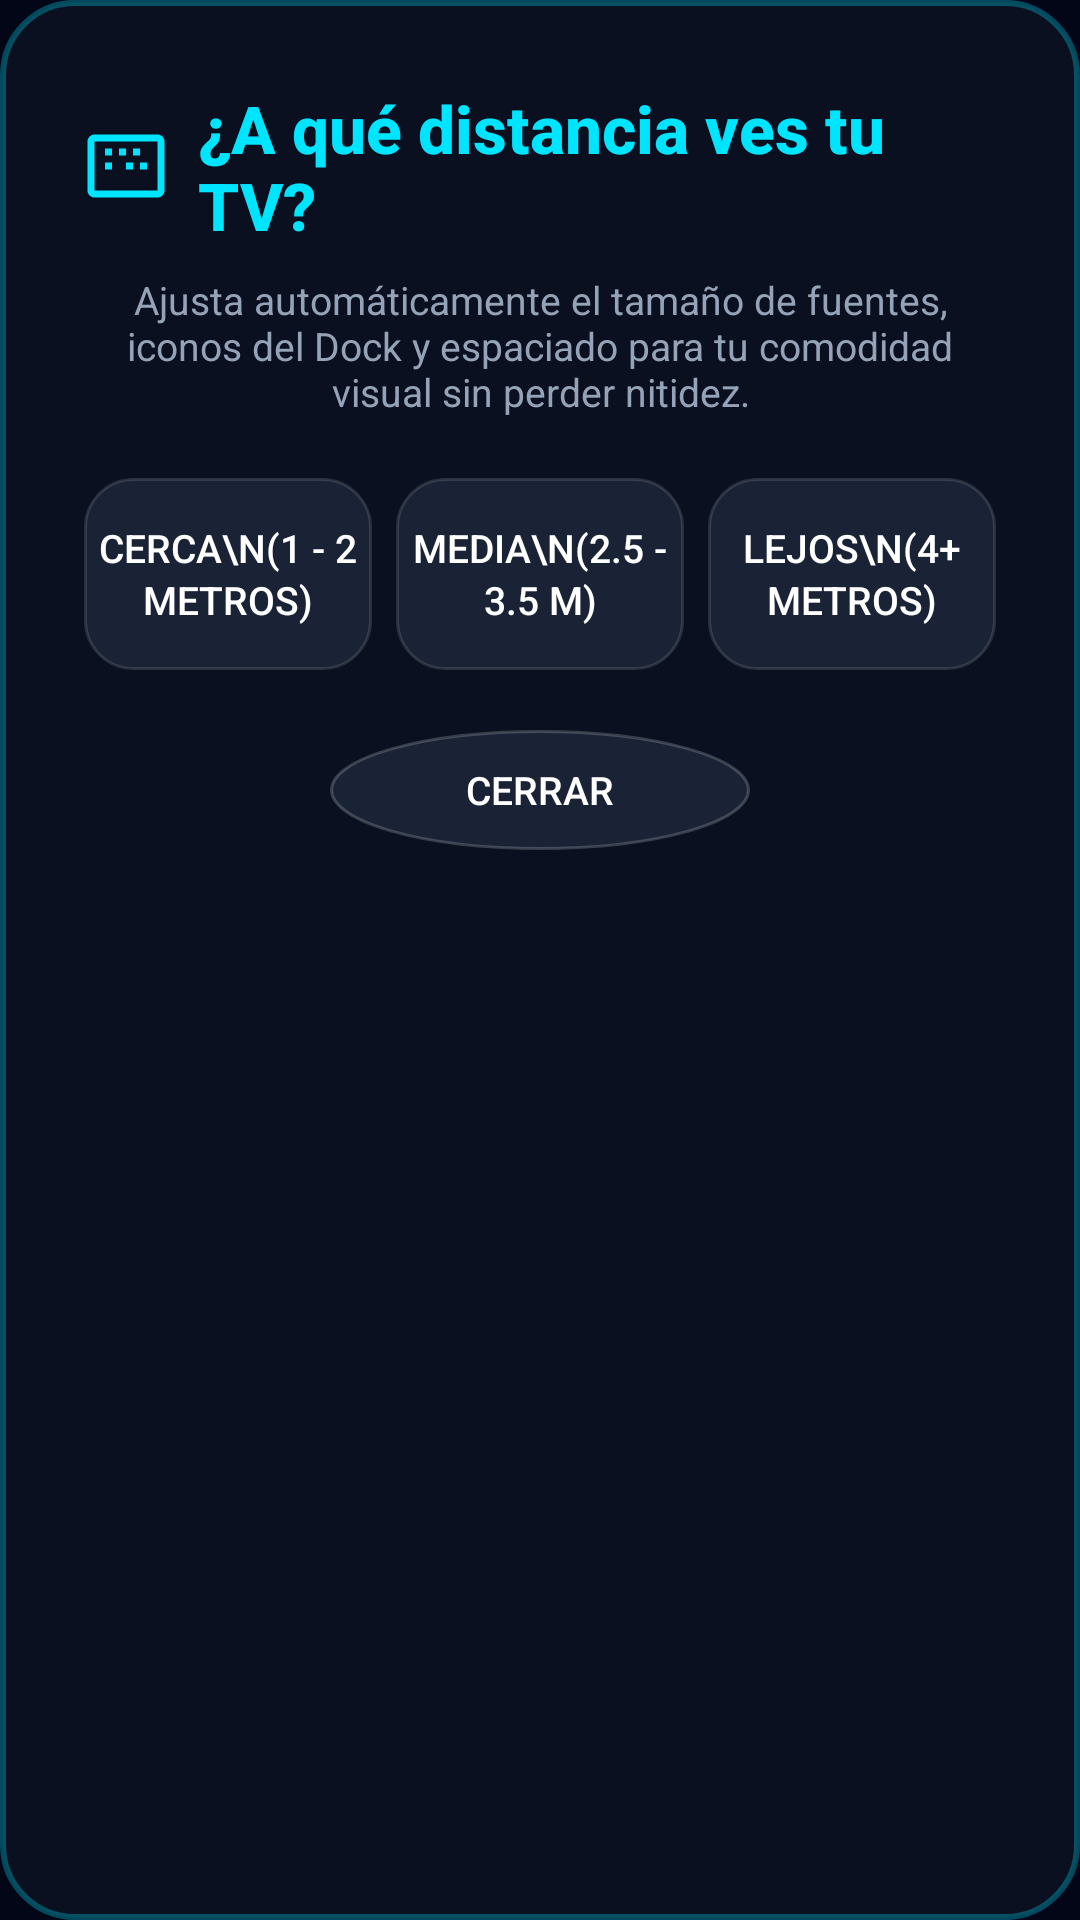

Layout XML and referenced resources for this Android screen:
<!-- AndroidManifest.xml: application theme Theme.TonalixTV -->
<!-- res/layout/dialog_viewing_distance.xml -->
<?xml version="1.0" encoding="utf-8"?>
<LinearLayout xmlns:android="http://schemas.android.com/apk/res/android"
    xmlns:app="http://schemas.android.com/apk/res-auto"
    xmlns:tools="http://schemas.android.com/tools"
    android:layout_width="560dp"
    android:layout_height="wrap_content"
    android:background="@drawable/bg_dialog_translucent"
    android:gravity="center_horizontal"
    android:orientation="vertical"
    android:padding="28dp">

    <LinearLayout
        android:layout_width="match_parent"
        android:layout_height="wrap_content"
        android:gravity="center"
        android:orientation="horizontal">

        <ImageView
            android:layout_width="28dp"
            android:layout_height="28dp"
            android:layout_marginEnd="10dp"
            android:src="@drawable/ic_distance"
            app:tint="@color/accent_color"
            tools:ignore="ContentDescription" />

        <TextView
            android:layout_width="wrap_content"
            android:layout_height="wrap_content"
            android:fontFamily="sans-serif-medium"
            android:text="¿A qué distancia ves tu TV?"
            android:textColor="@color/accent_color"
            android:textSize="22sp"
            android:textStyle="bold" />
    </LinearLayout>

    <TextView
        android:layout_width="wrap_content"
        android:layout_height="wrap_content"
        android:layout_marginTop="8dp"
        android:gravity="center"
        android:text="Ajusta automáticamente el tamaño de fuentes, iconos del Dock y espaciado para tu comodidad visual sin perder nitidez."
        android:textColor="@color/text_secondary"
        android:textSize="13sp" />

    <LinearLayout
        android:layout_width="match_parent"
        android:layout_height="wrap_content"
        android:layout_marginTop="20dp"
        android:gravity="center"
        android:orientation="horizontal">

        
        <Button
            android:id="@+id/btnDistanceNear"
            android:layout_width="0dp"
            android:layout_height="64dp"
            android:layout_marginEnd="8dp"
            android:layout_weight="1"
            android:background="@drawable/bg_card_selector"
            android:focusable="true"
            android:lineSpacingExtra="2dp"
            android:text="Cerca\n(1 - 2 metros)"
            android:textColor="@color/text_primary"
            android:textSize="13sp" />

        
        <Button
            android:id="@+id/btnDistanceMedium"
            android:layout_width="0dp"
            android:layout_height="64dp"
            android:layout_marginEnd="8dp"
            android:layout_weight="1"
            android:background="@drawable/bg_card_selector"
            android:focusable="true"
            android:lineSpacingExtra="2dp"
            android:text="Media\n(2.5 - 3.5 m)"
            android:textColor="@color/text_primary"
            android:textSize="13sp" />

        
        <Button
            android:id="@+id/btnDistanceFar"
            android:layout_width="0dp"
            android:layout_height="64dp"
            android:layout_weight="1"
            android:background="@drawable/bg_card_selector"
            android:focusable="true"
            android:lineSpacingExtra="2dp"
            android:text="Lejos\n(4+ metros)"
            android:textColor="@color/text_primary"
            android:textSize="13sp" />
    </LinearLayout>

    <Button
        android:id="@+id/btnDistanceClose"
        android:layout_width="140dp"
        android:layout_height="40dp"
        android:layout_marginTop="20dp"
        android:background="@drawable/bg_quick_button_selector"
        android:focusable="true"
        android:text="@string/btn_close"
        android:textColor="@color/text_primary"
        android:textSize="13sp" />

</LinearLayout>
<!-- resources referenced by this layout -->
<resources>
  <color name="accent_color">#00E5FF</color>
  <color name="text_primary">#FFFFFF</color>
  <color name="text_secondary">#94A3B8</color>
  <!-- drawable bg_card_selector (drawable) -->
  <?xml version="1.0" encoding="utf-8"?>
  <selector xmlns:android="http://schemas.android.com/apk/res/android">
      <item android:state_focused="true">
          <shape android:shape="rectangle">
              <solid android:color="@color/card_focus_bg" />
              <corners android:radius="16dp" />
              <stroke
                  android:width="2dp"
                  android:color="@color/card_focus_border" />
          </shape>
      </item>
      <item>
          <shape android:shape="rectangle">
              <solid android:color="@color/card_background_translucent" />
              <corners android:radius="16dp" />
              <stroke
                  android:width="1dp"
                  android:color="#20FFFFFF" />
          </shape>
      </item>
  </selector>
  <!-- drawable bg_dialog_translucent (drawable) -->
  <?xml version="1.0" encoding="utf-8"?>
  <shape xmlns:android="http://schemas.android.com/apk/res/android"
      android:shape="rectangle">
      <solid android:color="#F20B1120" />
      <corners android:radius="24dp" />
      <stroke
          android:width="2dp"
          android:color="#4D00E5FF" />
  </shape>
  <!-- drawable bg_quick_button_selector (drawable) -->
  <?xml version="1.0" encoding="utf-8"?>
  <selector xmlns:android="http://schemas.android.com/apk/res/android">
      <item android:state_focused="true">
          <shape android:shape="oval">
              <solid android:color="@color/accent_color" />
              <stroke
                  android:width="2dp"
                  android:color="#FFFFFF" />
          </shape>
      </item>
      <item>
          <shape android:shape="oval">
              <solid android:color="@color/card_background_translucent" />
              <stroke
                  android:width="1dp"
                  android:color="#30FFFFFF" />
          </shape>
      </item>
  </selector>
  <!-- drawable ic_distance (drawable) -->
  <vector xmlns:android="http://schemas.android.com/apk/res/android"
      android:width="24dp"
      android:height="24dp"
      android:viewportWidth="24"
      android:viewportHeight="24">
      <path
          android:fillColor="@android:color/white"
          android:pathData="M21,3H3C1.9,3 1,3.9 1,5v14c0,1.1 0.9,2 2,2h18c1.1,0 2,-0.9 2,-2V5C23,3.9 22.1,3 21,3zM21,19H3V5h18V19zM12,7h-2v2h2V7zm4,0h-2v2h2V7zm-8,0H6v2h2V7zm10,4h-2v2h2v-2zm-4,0h-2v2h2v-2zm-4,0H6v2h2v-2z"/>
  </vector>
  <string name="btn_close">Cerrar</string>
  <style name="Theme.TonalixTV" parent="Theme.TonalixTVLauncher" />
  <color name="card_focus_bg">#2A3A5C</color>
  <color name="card_focus_border">#00E5FF</color>
  <color name="card_background_translucent">#CC1E293B</color>
  <style name="Theme.TonalixTVLauncher" parent="Theme.AppCompat.NoActionBar">
          <item name="android:windowNoTitle">true</item>
          <item name="android:windowActionBar">false</item>
          <item name="android:windowFullscreen">true</item>
          <item name="android:windowBackground">@color/bg_dark_end</item>
          <item name="colorPrimary">@color/bg_dark_start</item>
          <item name="colorPrimaryDark">@color/bg_dark_end</item>
          <item name="colorAccent">@color/accent_color</item>
      </style>
  <color name="bg_dark_end">#020617</color>
  <color name="bg_dark_start">#0F172A</color>
</resources>
